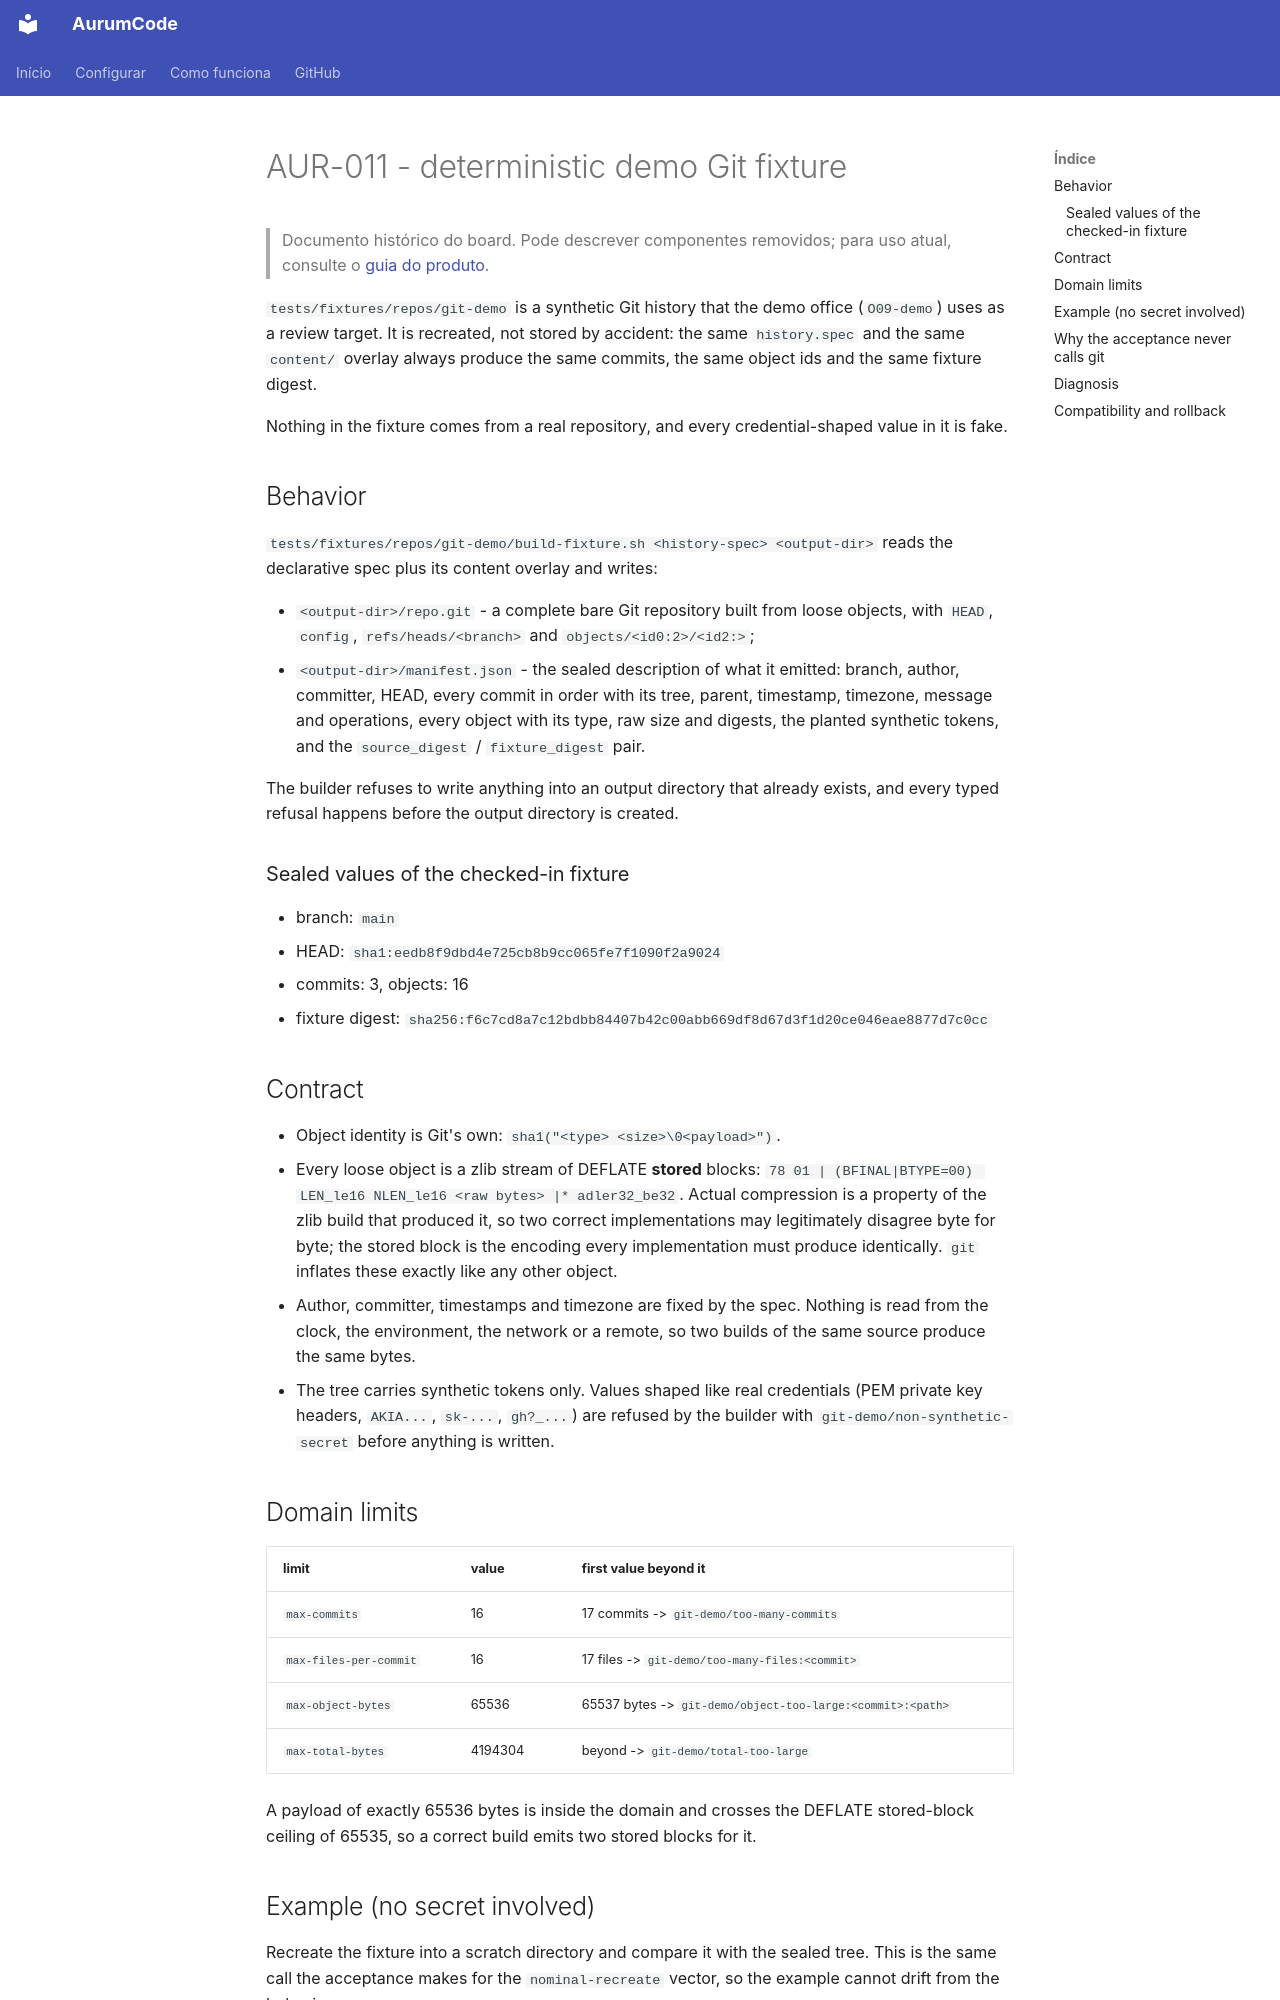

repository: Mpaape/AurumCode · page: specs/AUR-011/index.html · generator: mkdocs

# AUR-011 - deterministic demo Git fixture

> Documento histórico do board. Pode descrever componentes removidos; para uso atual, consulte o [guia do produto](../README.md).

`tests/fixtures/repos/git-demo` is a synthetic Git history that the demo office
(`O09-demo`) uses as a review target. It is recreated, not stored by accident:
the same `history.spec` and the same `content/` overlay always produce the same
commits, the same object ids and the same fixture digest.

Nothing in the fixture comes from a real repository, and every credential-shaped
value in it is fake.

## Behavior

`tests/fixtures/repos/git-demo/build-fixture.sh <history-spec> <output-dir>`
reads the declarative spec plus its content overlay and writes:

- `<output-dir>/repo.git` - a complete bare Git repository built from loose
  objects, with `HEAD`, `config`, `refs/heads/<branch>` and
  `objects/<id0:2>/<id2:>`;
- `<output-dir>/manifest.json` - the sealed description of what it emitted:
  branch, author, committer, HEAD, every commit in order with its tree, parent,
  timestamp, timezone, message and operations, every object with its type, raw
  size and digests, the planted synthetic tokens, and the `source_digest` /
  `fixture_digest` pair.

The builder refuses to write anything into an output directory that already
exists, and every typed refusal happens before the output directory is created.

### Sealed values of the checked-in fixture

- branch: `main`
- HEAD: `sha1:eedb8f9dbd4e725cb8b9cc065fe7f1090f2a9024`
- commits: 3, objects: 16
- fixture digest: `sha256:f6c7cd8a7c12bdbb84407b42c00abb669df8d67d3f1d20ce046eae8877d7c0cc`

## Contract

- Object identity is Git's own: `sha1("<type> <size>\0<payload>")`.
- Every loose object is a zlib stream of DEFLATE **stored** blocks:
  `78 01 | (BFINAL|BTYPE=00) LEN_le16 NLEN_le16 <raw bytes> |* adler32_be32`.
  Actual compression is a property of the zlib build that produced it, so two
  correct implementations may legitimately disagree byte for byte; the stored
  block is the encoding every implementation must produce identically. `git`
  inflates these exactly like any other object.
- Author, committer, timestamps and timezone are fixed by the spec. Nothing is
  read from the clock, the environment, the network or a remote, so two builds
  of the same source produce the same bytes.
- The tree carries synthetic tokens only. Values shaped like real credentials
  (PEM private key headers, `AKIA...`, `sk-...`, `gh?_...`) are refused by the
  builder with `git-demo/non-synthetic-secret` before anything is written.

## Domain limits

| limit | value | first value beyond it |
|---|---|---|
| `max-commits` | 16 | 17 commits -> `git-demo/too-many-commits` |
| `max-files-per-commit` | 16 | 17 files -> `git-demo/too-many-files:<commit>` |
| `max-object-bytes` | 65536 | 65537 bytes -> `git-demo/object-too-large:<commit>:<path>` |
| `max-total-bytes` | 4194304 | beyond -> `git-demo/total-too-large` |

A payload of exactly 65536 bytes is inside the domain and crosses the DEFLATE
stored-block ceiling of 65535, so a correct build emits two stored blocks for it.
